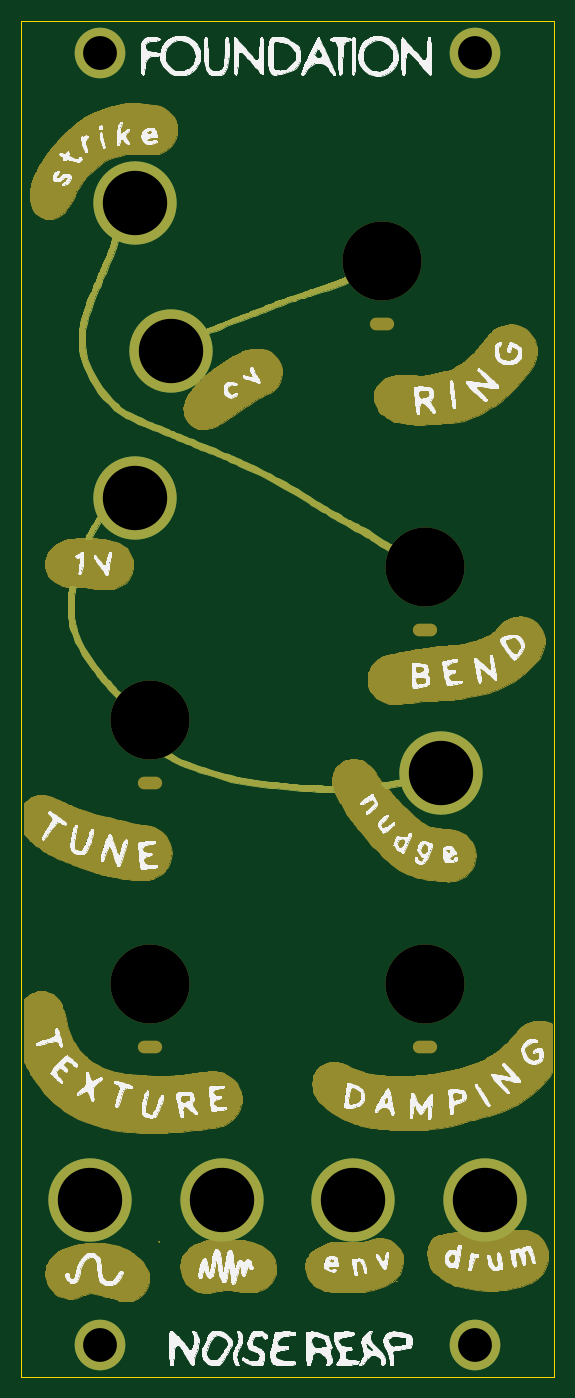
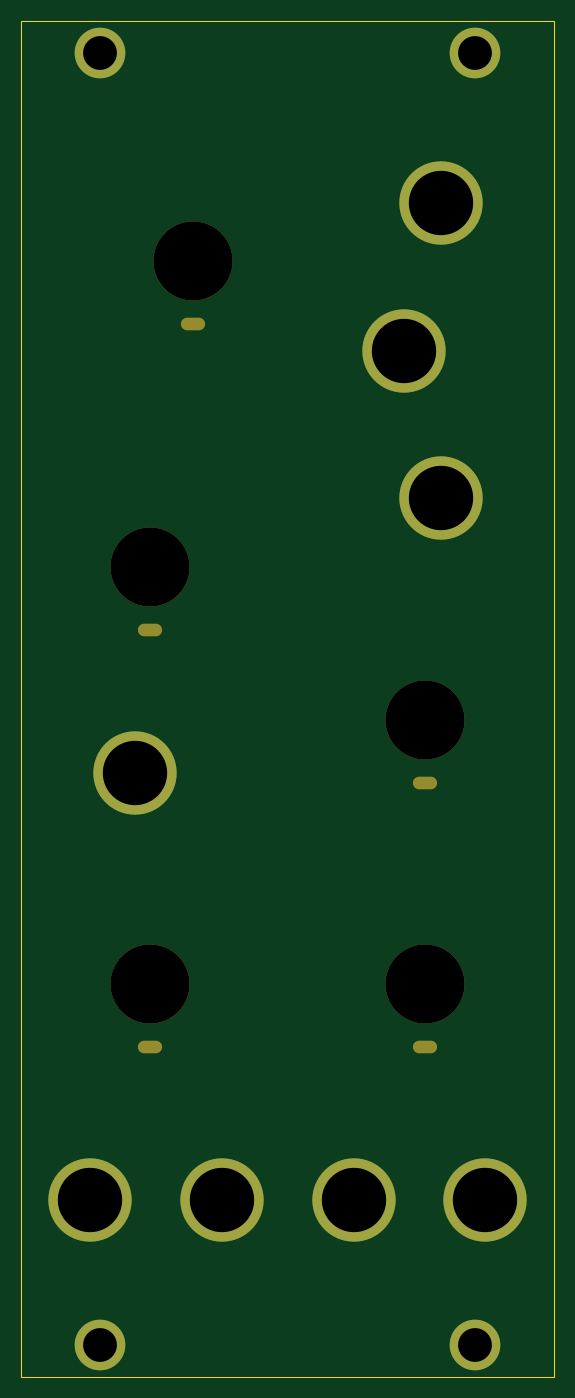
Circuit board: 8 layer files. Board 50.5 x 128.5 mm.
- bottom_copper: foundationPanel-B_Cu.gbr (974 bytes)
- bottom_mask: foundationPanel-B_Mask.gbr (1202 bytes)
- outline: foundationPanel-Edge_Cuts.gbr (776 bytes)
- top_copper: foundationPanel-F_Cu.gbr (33598 bytes)
- top_mask: foundationPanel-F_Mask.gbr (263406 bytes)
- top_silk: foundationPanel-F_SilkS.gbr (238069 bytes)
- drill: foundationPanel-NPTH.drl (663 bytes)
- drill: foundationPanel-PTH.drl (528 bytes)

=== bottom_copper: foundationPanel-B_Cu.gbr ===
G04 #@! TF.GenerationSoftware,KiCad,Pcbnew,5.1.10-88a1d61d58~88~ubuntu20.04.1*
G04 #@! TF.CreationDate,2021-04-30T11:29:13-07:00*
G04 #@! TF.ProjectId,foundationPanel,666f756e-6461-4746-996f-6e50616e656c,rev?*
G04 #@! TF.SameCoordinates,Original*
G04 #@! TF.FileFunction,Copper,L2,Bot*
G04 #@! TF.FilePolarity,Positive*
%FSLAX46Y46*%
G04 Gerber Fmt 4.6, Leading zero omitted, Abs format (unit mm)*
G04 Created by KiCad (PCBNEW 5.1.10-88a1d61d58~88~ubuntu20.04.1) date 2021-04-30 11:29:13*
%MOMM*%
%LPD*%
G01*
G04 APERTURE LIST*
G04 #@! TA.AperFunction,ComponentPad*
%ADD10C,7.900000*%
G04 #@! TD*
G04 #@! TA.AperFunction,ComponentPad*
%ADD11C,4.800000*%
G04 #@! TD*
G04 APERTURE END LIST*
D10*
X42750000Y7500000D03*
X13000000Y88000000D03*
X9500000Y74000000D03*
X38500000Y48000000D03*
X5250000Y7500000D03*
X17750000Y7500000D03*
X30250000Y7500000D03*
X9500000Y102000000D03*
D11*
X41810000Y116250000D03*
X41810000Y-6250000D03*
X6250000Y116250000D03*
X6250000Y-6250000D03*
M02*

=== bottom_mask: foundationPanel-B_Mask.gbr ===
G04 #@! TF.GenerationSoftware,KiCad,Pcbnew,5.1.10-88a1d61d58~88~ubuntu20.04.1*
G04 #@! TF.CreationDate,2021-04-30T11:29:13-07:00*
G04 #@! TF.ProjectId,foundationPanel,666f756e-6461-4746-996f-6e50616e656c,rev?*
G04 #@! TF.SameCoordinates,Original*
G04 #@! TF.FileFunction,Soldermask,Bot*
G04 #@! TF.FilePolarity,Negative*
%FSLAX46Y46*%
G04 Gerber Fmt 4.6, Leading zero omitted, Abs format (unit mm)*
G04 Created by KiCad (PCBNEW 5.1.10-88a1d61d58~88~ubuntu20.04.1) date 2021-04-30 11:29:13*
%MOMM*%
%LPD*%
G01*
G04 APERTURE LIST*
%ADD10O,2.300000X1.200000*%
%ADD11C,7.500000*%
%ADD12C,7.900000*%
%ADD13C,4.800000*%
G04 APERTURE END LIST*
D10*
X11000000Y22000000D03*
D11*
X11000000Y28000000D03*
D10*
X37000000Y61500000D03*
D11*
X37000000Y67500000D03*
D10*
X37000000Y22000000D03*
D11*
X37000000Y28000000D03*
D10*
X11000000Y47000000D03*
D11*
X11000000Y53000000D03*
D10*
X33000000Y90500000D03*
D11*
X33000000Y96500000D03*
D12*
X42750000Y7500000D03*
X13000000Y88000000D03*
X9500000Y74000000D03*
X38500000Y48000000D03*
X5250000Y7500000D03*
X17750000Y7500000D03*
X30250000Y7500000D03*
X9500000Y102000000D03*
D13*
X41810000Y116250000D03*
X41810000Y-6250000D03*
X6250000Y116250000D03*
X6250000Y-6250000D03*
M02*

=== outline: foundationPanel-Edge_Cuts.gbr ===
G04 #@! TF.GenerationSoftware,KiCad,Pcbnew,5.1.10-88a1d61d58~88~ubuntu20.04.1*
G04 #@! TF.CreationDate,2021-04-30T11:29:13-07:00*
G04 #@! TF.ProjectId,foundationPanel,666f756e-6461-4746-996f-6e50616e656c,rev?*
G04 #@! TF.SameCoordinates,Original*
G04 #@! TF.FileFunction,Profile,NP*
%FSLAX46Y46*%
G04 Gerber Fmt 4.6, Leading zero omitted, Abs format (unit mm)*
G04 Created by KiCad (PCBNEW 5.1.10-88a1d61d58~88~ubuntu20.04.1) date 2021-04-30 11:29:13*
%MOMM*%
%LPD*%
G01*
G04 APERTURE LIST*
G04 #@! TA.AperFunction,Profile*
%ADD10C,0.050000*%
G04 #@! TD*
G04 APERTURE END LIST*
D10*
X-1250000Y119250000D02*
X-1250000Y-9250000D01*
X49250000Y119250000D02*
X-1250000Y119250000D01*
X49250000Y-9250000D02*
X49250000Y119250000D01*
X-1250000Y-9250000D02*
X49250000Y-9250000D01*
M02*

=== top_copper: foundationPanel-F_Cu.gbr (33598 bytes, source omitted) ===
=== top_mask: foundationPanel-F_Mask.gbr (263406 bytes, source omitted) ===
=== top_silk: foundationPanel-F_SilkS.gbr (238069 bytes, source omitted) ===
=== drill: foundationPanel-NPTH.drl ===
M48
; DRILL file {KiCad 5.1.10-88a1d61d58~88~ubuntu20.04.1} date Fri Apr 30 11:29:16 2021
; FORMAT={-:-/ absolute / inch / decimal}
; #@! TF.CreationDate,2021-04-30T11:29:16-07:00
; #@! TF.GenerationSoftware,Kicad,Pcbnew,5.1.10-88a1d61d58~88~ubuntu20.04.1
; #@! TF.FileFunction,NonPlated,1,2,NPTH
FMAT,2
INCH
T1C0.0472
T2C0.2953
%
G90
G05
T2
X0.4331Y2.0866
X0.4331Y1.1024
X1.2992Y3.7992
X1.4567Y2.6575
X1.4567Y1.1024
T1
G00X0.4114Y1.8504
M15
G01X0.4547Y1.8504
M16
G05
G00X0.4114Y0.8661
M15
G01X0.4547Y0.8661
M16
G05
G00X1.2776Y3.563
M15
G01X1.3209Y3.563
M16
G05
G00X1.435Y2.4213
M15
G01X1.4783Y2.4213
M16
G05
G00X1.435Y0.8661
M15
G01X1.4783Y0.8661
M16
G05
T0
M30

=== drill: foundationPanel-PTH.drl ===
M48
; DRILL file {KiCad 5.1.10-88a1d61d58~88~ubuntu20.04.1} date Fri Apr 30 11:29:16 2021
; FORMAT={-:-/ absolute / inch / decimal}
; #@! TF.CreationDate,2021-04-30T11:29:16-07:00
; #@! TF.GenerationSoftware,Kicad,Pcbnew,5.1.10-88a1d61d58~88~ubuntu20.04.1
; #@! TF.FileFunction,Plated,1,2,PTH
FMAT,2
INCH
T1C0.1260
T2C0.2402
%
G90
G05
T1
X0.2461Y4.5768
X0.2461Y-0.2461
X1.6461Y4.5768
X1.6461Y-0.2461
T2
X0.2067Y0.2953
X0.374Y4.0157
X0.374Y2.9134
X0.5118Y3.4646
X0.6988Y0.2953
X1.1909Y0.2953
X1.5157Y1.8898
X1.6831Y0.2953
T0
M30

